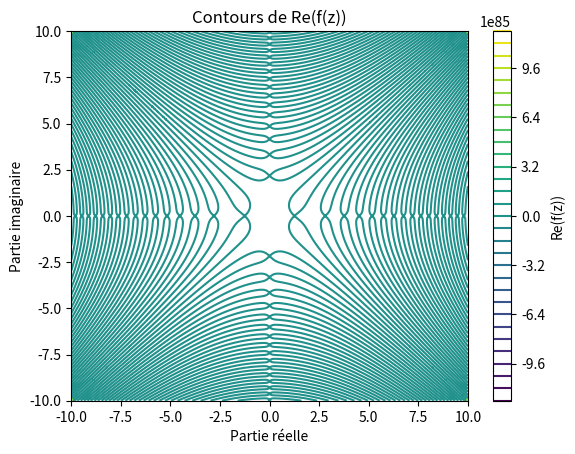

Generate this figure with matplotlib:
import numpy as np
import matplotlib.pyplot as plt

# ===== PARAMÈTRES =====
size = 10
xmin, xmax = size * -1, size
ymin, ymax = size * -1, size
resolution = 500
nb_niveaux = 30
# ======================

# Grille complexe
x = np.linspace(xmin, xmax, resolution)
y = np.linspace(ymin, ymax, resolution)
X, Y = np.meshgrid(x, y)
Z = X + 1j * Y

# Fonction complexe (modifiable)
F = np.sin(Z**2) - 1

# Contours de la partie réelle
plt.figure()
contours = plt.contour(X, Y, np.real(F), levels=nb_niveaux)

plt.xlabel("Partie réelle")
plt.ylabel("Partie imaginaire")
plt.title("Contours de Re(f(z))")

plt.colorbar(contours, label="Re(f(z))")

plt.show()
